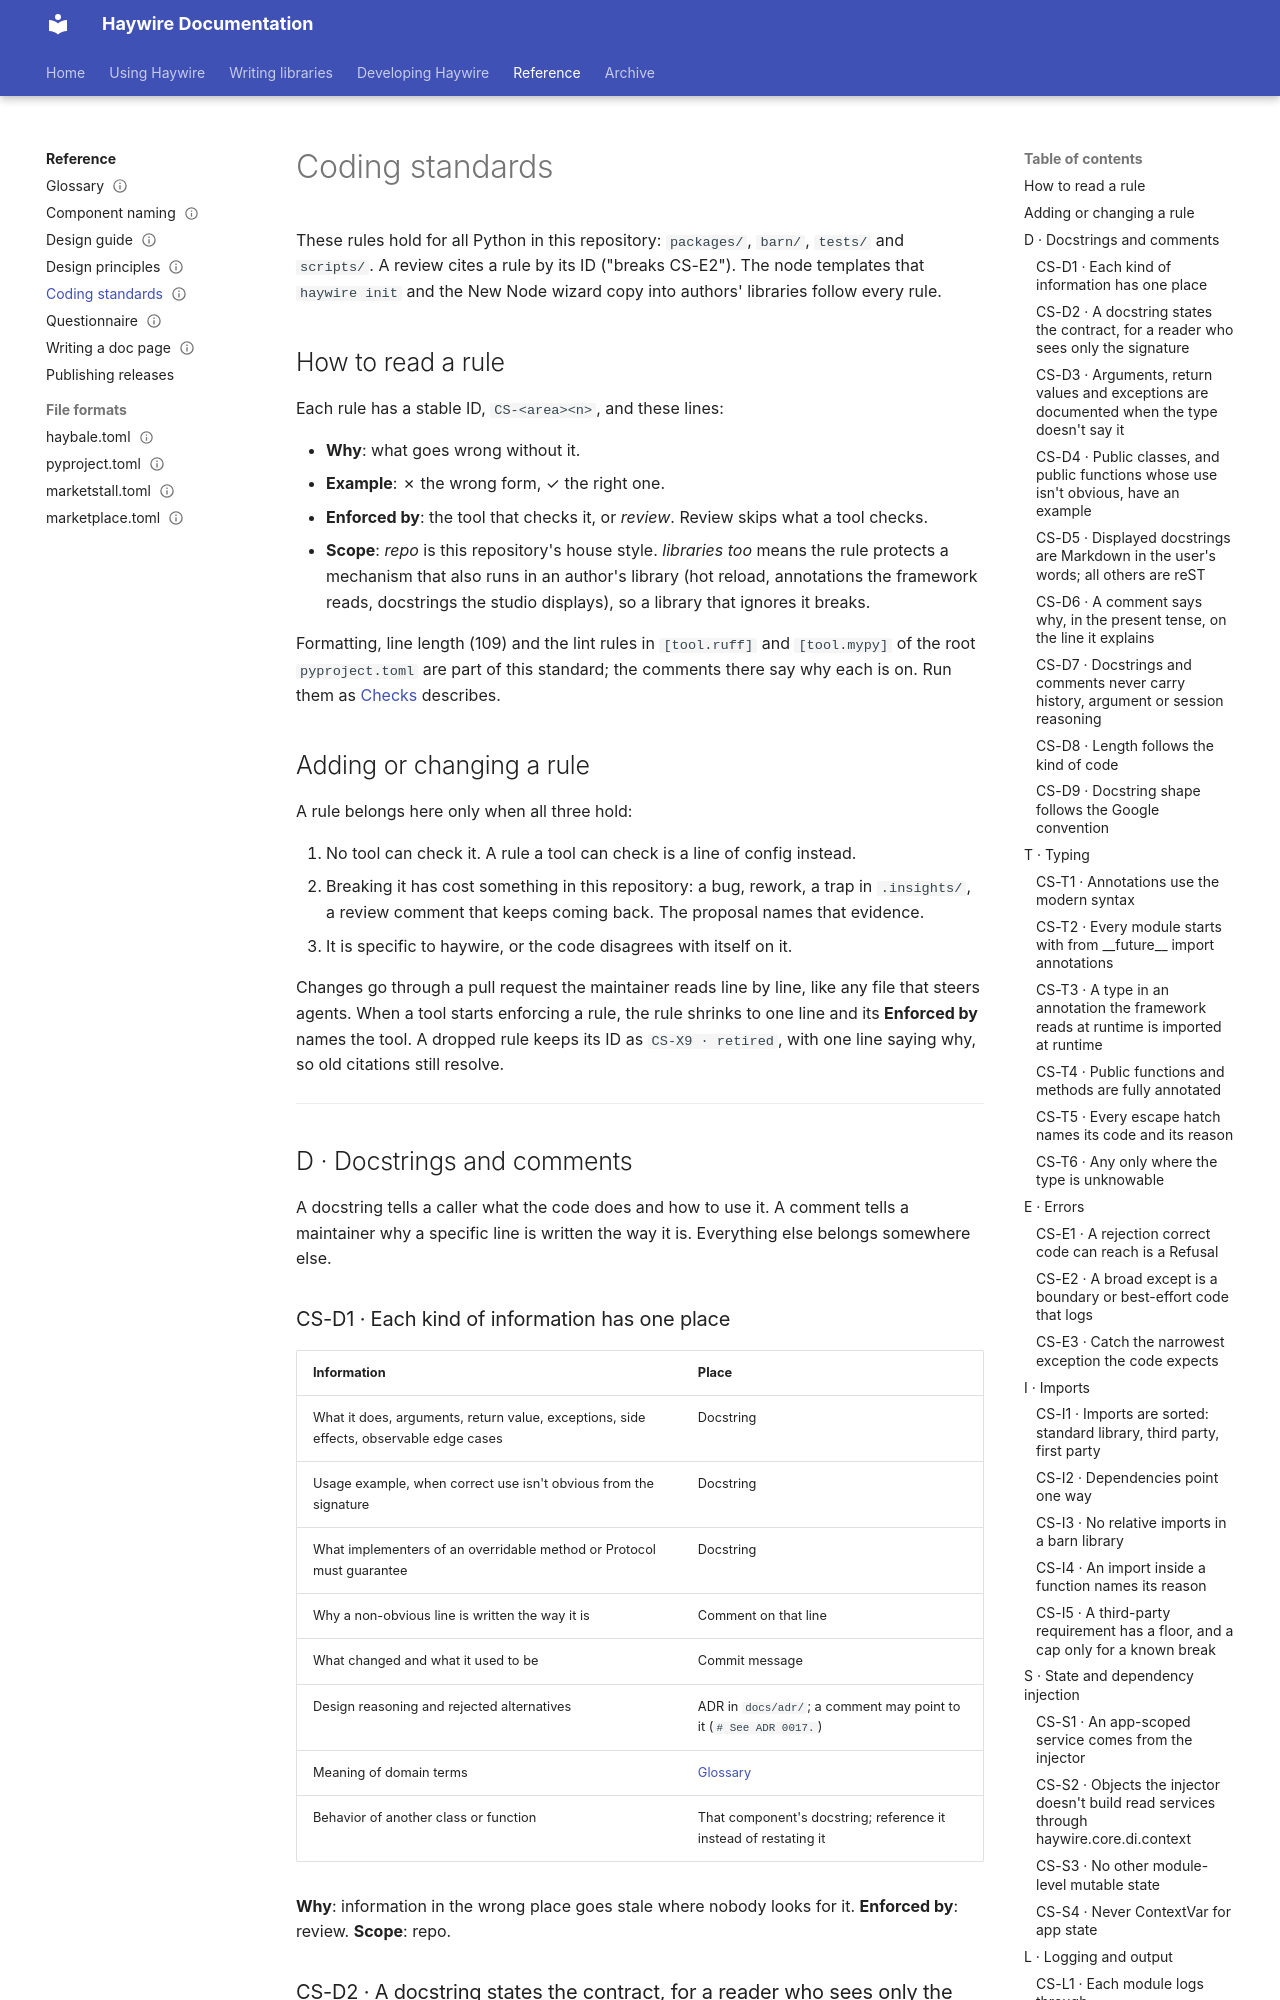

repository: going-haywire/haywire · page: docs/reference/coding-standards/index.html · generator: mkdocs

---
status: draft
doc_template: reference
scope: The rules Python code in this repository is written and reviewed by — what tools enforce, what review checks, and which rules also protect authors' libraries
see-also:
  - design-principles.md
  - component-naming.md
  - ../architecture/errors/errors-arch.md
---

# Coding standards

These rules hold for all Python in this repository: `packages/`, `barn/`, `tests/` and
`scripts/`. A review cites a rule by its ID ("breaks CS-E2"). The node templates that
`haywire init` and the New Node wizard copy into authors' libraries follow every rule.

## How to read a rule

Each rule has a stable ID, `CS-<area><n>`, and these lines:

- **Why**: what goes wrong without it.
- **Example**: ✗ the wrong form, ✓ the right one.
- **Enforced by**: the tool that checks it, or *review*. Review skips what a tool checks.
- **Scope**: *repo* is this repository's house style. *libraries too* means the rule
  protects a mechanism that also runs in an author's library (hot reload, annotations
  the framework reads, docstrings the studio displays), so a library that ignores it breaks.

Formatting, line length (109) and the lint rules in `[tool.ruff]` and `[tool.mypy]` of
the root `pyproject.toml` are part of this standard; the comments there say why each is
on. Run them as [Checks](../guides/development.md#checks) describes.

## Adding or changing a rule

A rule belongs here only when all three hold:

1. No tool can check it. A rule a tool can check is a line of config instead.
2. Breaking it has cost something in this repository: a bug, rework, a trap in
   `.insights/`, a review comment that keeps coming back. The proposal names that evidence.
3. It is specific to haywire, or the code disagrees with itself on it.

Changes go through a pull request the maintainer reads line by line, like any file that
steers agents. When a tool starts enforcing a rule, the rule shrinks to one line and its
**Enforced by** names the tool. A dropped rule keeps its ID as `CS-X9 · retired`, with one
line saying why, so old citations still resolve.

---

## D · Docstrings and comments

A docstring tells a caller what the code does and how to use it. A comment tells a
maintainer why a specific line is written the way it is. Everything else belongs
somewhere else.

### CS-D1 · Each kind of information has one place

| Information | Place |
|---|---|
| What it does, arguments, return value, exceptions, side effects, observable edge cases | Docstring |
| Usage example, when correct use isn't obvious from the signature | Docstring |
| What implementers of an overridable method or Protocol must guarantee | Docstring |
| Why a non-obvious line is written the way it is | Comment on that line |
| What changed and what it used to be | Commit message |
| Design reasoning and rejected alternatives | ADR in `docs/adr/`; a comment may point to it (`# See ADR 0017.`) |
| Meaning of domain terms | [Glossary](glossary.md) |
| Behavior of another class or function | That component's docstring; reference it instead of restating it |

**Why**: information in the wrong place goes stale where nobody looks for it.
**Enforced by**: review. **Scope**: repo.
